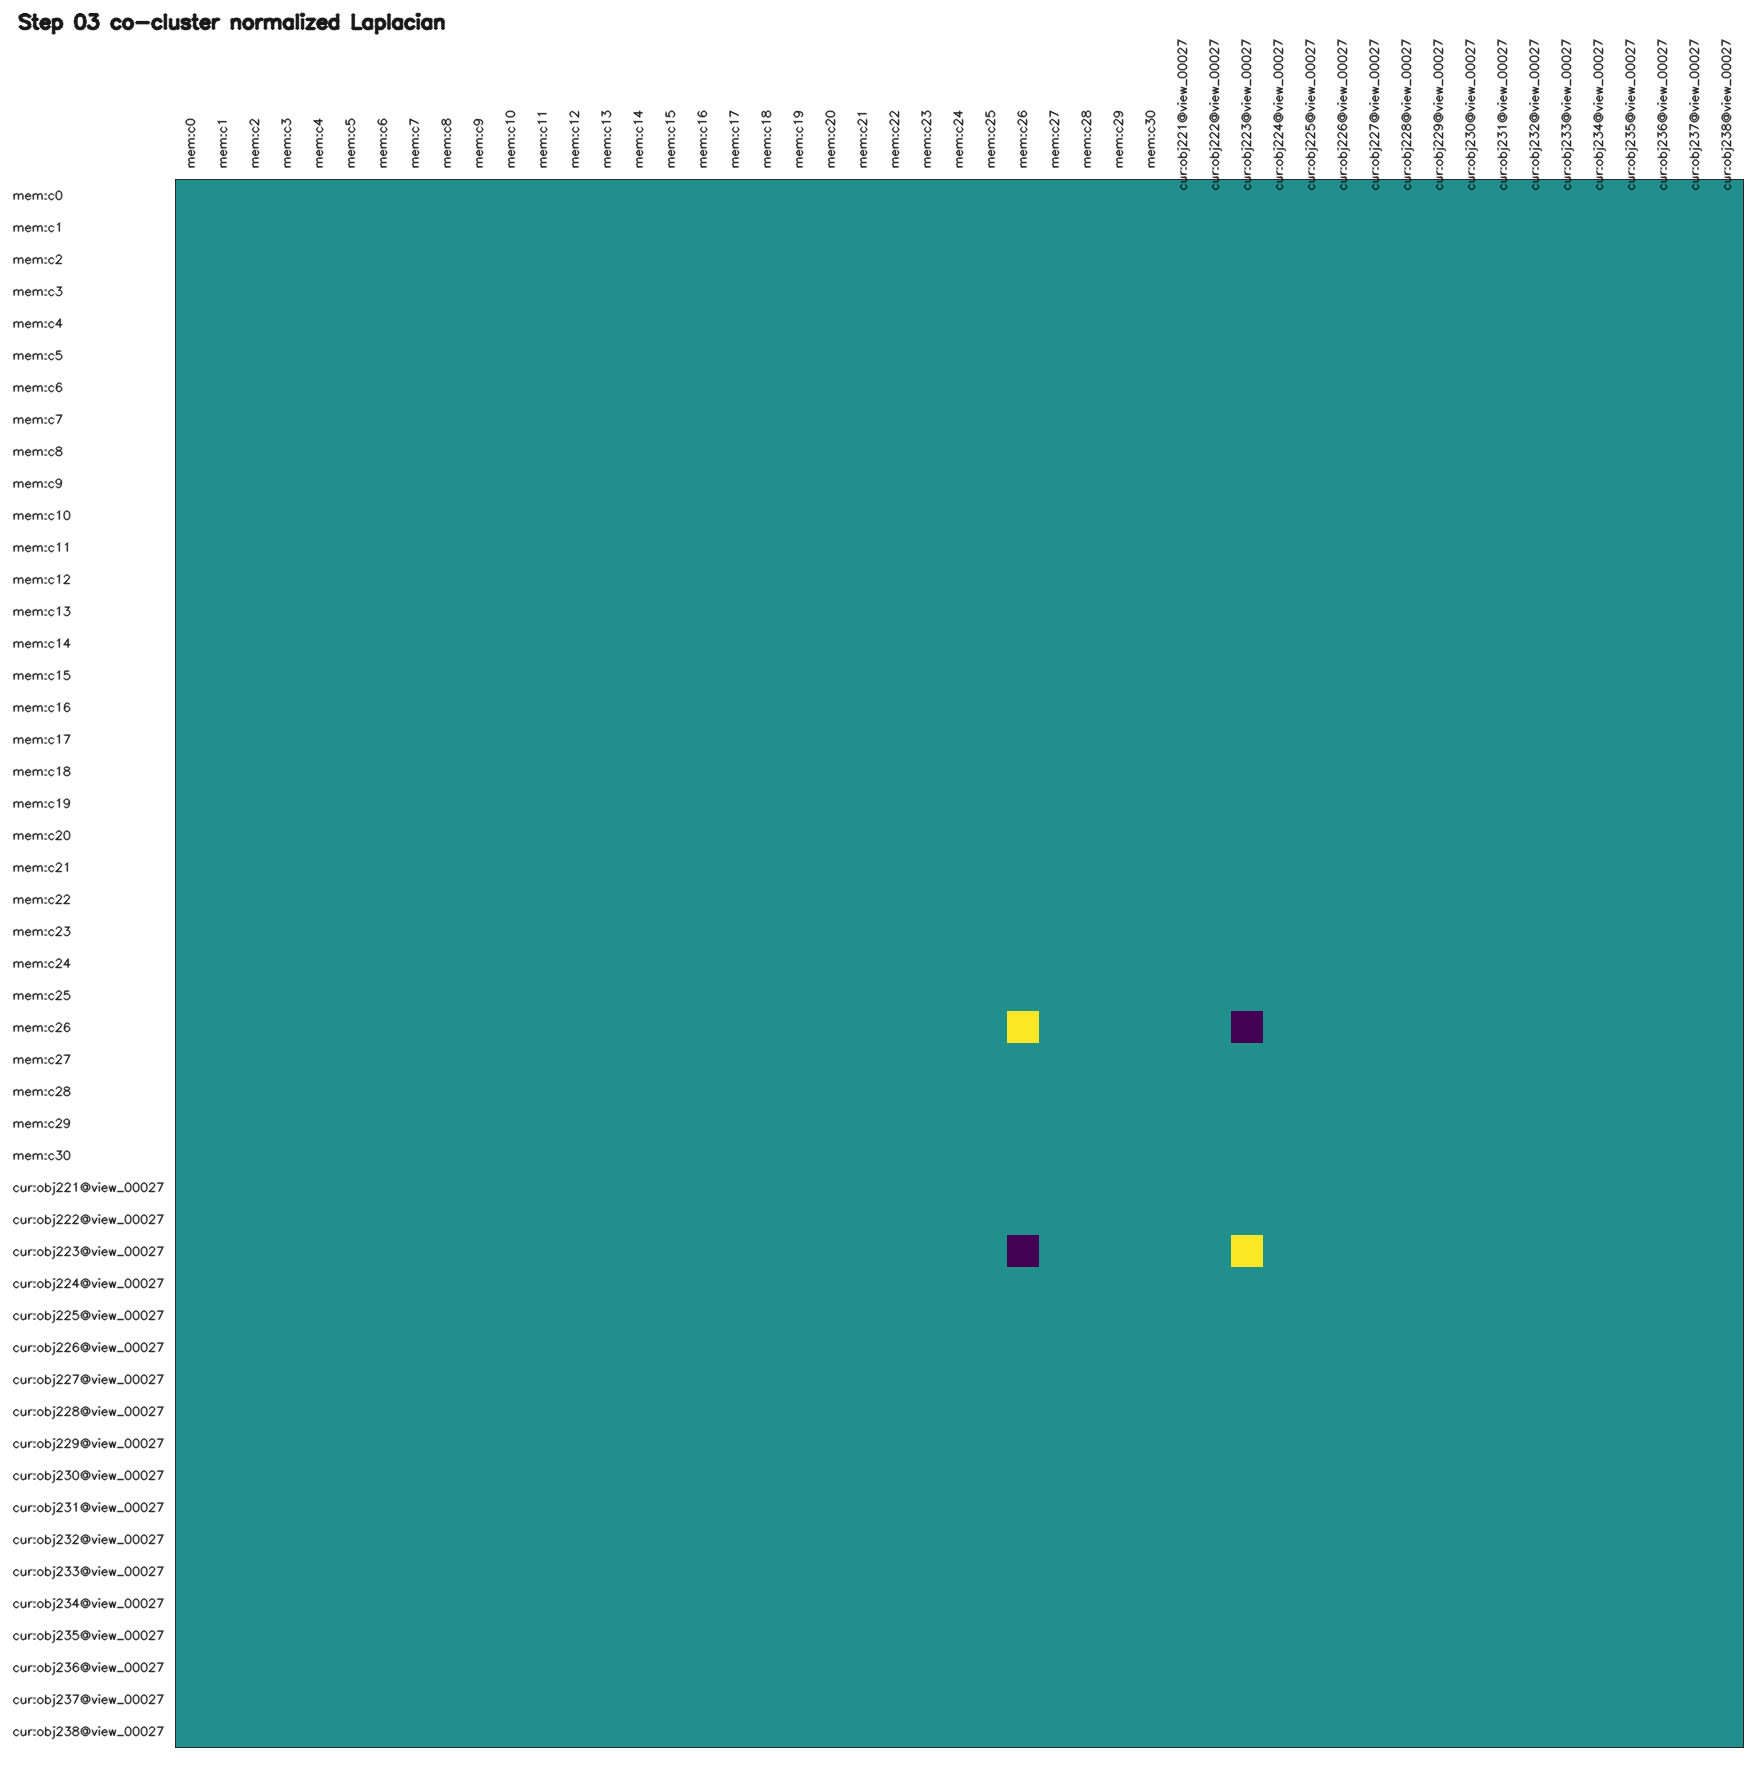

The file beside this chart, header and first rows:
id, mem:c0, mem:c1, mem:c2, mem:c3, mem:c4, mem:c5, mem:c6, mem:c7, mem:c8, mem:c9, mem:c10, mem:c11, mem:c12, mem:c13, mem:c14, mem:c15, mem:c16, mem:c17, mem:c18, mem:c19, mem:c20, mem:c21, mem:c22
mem:c0, 0.000000, -0.000000, -0.000000, -0.000000, -0.000000, -0.000000, -0.000000, -0.000000, -0.000000, -0.000000, -0.000000, -0.000000, -0.000000, -0.000000, -0.000000, -0.000000, -0.000000, -0.000000, -0.000000, -0.000000, -0.000000, -0.000000, -0.000000
mem:c1, -0.000000, 0.000000, -0.000000, -0.000000, -0.000000, -0.000000, -0.000000, -0.000000, -0.000000, -0.000000, -0.000000, -0.000000, -0.000000, -0.000000, -0.000000, -0.000000, -0.000000, -0.000000, -0.000000, -0.000000, -0.000000, -0.000000, -0.000000
mem:c2, -0.000000, -0.000000, 0.000000, -0.000000, -0.000000, -0.000000, -0.000000, -0.000000, -0.000000, -0.000000, -0.000000, -0.000000, -0.000000, -0.000000, -0.000000, -0.000000, -0.000000, -0.000000, -0.000000, -0.000000, -0.000000, -0.000000, -0.000000
mem:c3, -0.000000, -0.000000, -0.000000, 0.000000, -0.000000, -0.000000, -0.000000, -0.000000, -0.000000, -0.000000, -0.000000, -0.000000, -0.000000, -0.000000, -0.000000, -0.000000, -0.000000, -0.000000, -0.000000, -0.000000, -0.000000, -0.000000, -0.000000
mem:c4, -0.000000, -0.000000, -0.000000, -0.000000, 0.000000, -0.000000, -0.000000, -0.000000, -0.000000, -0.000000, -0.000000, -0.000000, -0.000000, -0.000000, -0.000000, -0.000000, -0.000000, -0.000000, -0.000000, -0.000000, -0.000000, -0.000000, -0.000000
mem:c5, -0.000000, -0.000000, -0.000000, -0.000000, -0.000000, 0.000000, -0.000000, -0.000000, -0.000000, -0.000000, -0.000000, -0.000000, -0.000000, -0.000000, -0.000000, -0.000000, -0.000000, -0.000000, -0.000000, -0.000000, -0.000000, -0.000000, -0.000000
mem:c6, -0.000000, -0.000000, -0.000000, -0.000000, -0.000000, -0.000000, 0.000000, -0.000000, -0.000000, -0.000000, -0.000000, -0.000000, -0.000000, -0.000000, -0.000000, -0.000000, -0.000000, -0.000000, -0.000000, -0.000000, -0.000000, -0.000000, -0.000000
mem:c7, -0.000000, -0.000000, -0.000000, -0.000000, -0.000000, -0.000000, -0.000000, 0.000000, -0.000000, -0.000000, -0.000000, -0.000000, -0.000000, -0.000000, -0.000000, -0.000000, -0.000000, -0.000000, -0.000000, -0.000000, -0.000000, -0.000000, -0.000000
mem:c8, -0.000000, -0.000000, -0.000000, -0.000000, -0.000000, -0.000000, -0.000000, -0.000000, 0.000000, -0.000000, -0.000000, -0.000000, -0.000000, -0.000000, -0.000000, -0.000000, -0.000000, -0.000000, -0.000000, -0.000000, -0.000000, -0.000000, -0.000000
mem:c9, -0.000000, -0.000000, -0.000000, -0.000000, -0.000000, -0.000000, -0.000000, -0.000000, -0.000000, 0.000000, -0.000000, -0.000000, -0.000000, -0.000000, -0.000000, -0.000000, -0.000000, -0.000000, -0.000000, -0.000000, -0.000000, -0.000000, -0.000000
mem:c10, -0.000000, -0.000000, -0.000000, -0.000000, -0.000000, -0.000000, -0.000000, -0.000000, -0.000000, -0.000000, 0.000000, -0.000000, -0.000000, -0.000000, -0.000000, -0.000000, -0.000000, -0.000000, -0.000000, -0.000000, -0.000000, -0.000000, -0.000000
mem:c11, -0.000000, -0.000000, -0.000000, -0.000000, -0.000000, -0.000000, -0.000000, -0.000000, -0.000000, -0.000000, -0.000000, 0.000000, -0.000000, -0.000000, -0.000000, -0.000000, -0.000000, -0.000000, -0.000000, -0.000000, -0.000000, -0.000000, -0.000000
mem:c12, -0.000000, -0.000000, -0.000000, -0.000000, -0.000000, -0.000000, -0.000000, -0.000000, -0.000000, -0.000000, -0.000000, -0.000000, 0.000000, -0.000000, -0.000000, -0.000000, -0.000000, -0.000000, -0.000000, -0.000000, -0.000000, -0.000000, -0.000000
mem:c13, -0.000000, -0.000000, -0.000000, -0.000000, -0.000000, -0.000000, -0.000000, -0.000000, -0.000000, -0.000000, -0.000000, -0.000000, -0.000000, 0.000000, -0.000000, -0.000000, -0.000000, -0.000000, -0.000000, -0.000000, -0.000000, -0.000000, -0.000000
mem:c14, -0.000000, -0.000000, -0.000000, -0.000000, -0.000000, -0.000000, -0.000000, -0.000000, -0.000000, -0.000000, -0.000000, -0.000000, -0.000000, -0.000000, 0.000000, -0.000000, -0.000000, -0.000000, -0.000000, -0.000000, -0.000000, -0.000000, -0.000000
mem:c15, -0.000000, -0.000000, -0.000000, -0.000000, -0.000000, -0.000000, -0.000000, -0.000000, -0.000000, -0.000000, -0.000000, -0.000000, -0.000000, -0.000000, -0.000000, 0.000000, -0.000000, -0.000000, -0.000000, -0.000000, -0.000000, -0.000000, -0.000000
mem:c16, -0.000000, -0.000000, -0.000000, -0.000000, -0.000000, -0.000000, -0.000000, -0.000000, -0.000000, -0.000000, -0.000000, -0.000000, -0.000000, -0.000000, -0.000000, -0.000000, 0.000000, -0.000000, -0.000000, -0.000000, -0.000000, -0.000000, -0.000000
mem:c17, -0.000000, -0.000000, -0.000000, -0.000000, -0.000000, -0.000000, -0.000000, -0.000000, -0.000000, -0.000000, -0.000000, -0.000000, -0.000000, -0.000000, -0.000000, -0.000000, -0.000000, 0.000000, -0.000000, -0.000000, -0.000000, -0.000000, -0.000000
mem:c18, -0.000000, -0.000000, -0.000000, -0.000000, -0.000000, -0.000000, -0.000000, -0.000000, -0.000000, -0.000000, -0.000000, -0.000000, -0.000000, -0.000000, -0.000000, -0.000000, -0.000000, -0.000000, 0.000000, -0.000000, -0.000000, -0.000000, -0.000000
mem:c19, -0.000000, -0.000000, -0.000000, -0.000000, -0.000000, -0.000000, -0.000000, -0.000000, -0.000000, -0.000000, -0.000000, -0.000000, -0.000000, -0.000000, -0.000000, -0.000000, -0.000000, -0.000000, -0.000000, 0.000000, -0.000000, -0.000000, -0.000000
mem:c20, -0.000000, -0.000000, -0.000000, -0.000000, -0.000000, -0.000000, -0.000000, -0.000000, -0.000000, -0.000000, -0.000000, -0.000000, -0.000000, -0.000000, -0.000000, -0.000000, -0.000000, -0.000000, -0.000000, -0.000000, 0.000000, -0.000000, -0.000000
mem:c21, -0.000000, -0.000000, -0.000000, -0.000000, -0.000000, -0.000000, -0.000000, -0.000000, -0.000000, -0.000000, -0.000000, -0.000000, -0.000000, -0.000000, -0.000000, -0.000000, -0.000000, -0.000000, -0.000000, -0.000000, -0.000000, 0.000000, -0.000000
mem:c22, -0.000000, -0.000000, -0.000000, -0.000000, -0.000000, -0.000000, -0.000000, -0.000000, -0.000000, -0.000000, -0.000000, -0.000000, -0.000000, -0.000000, -0.000000, -0.000000, -0.000000, -0.000000, -0.000000, -0.000000, -0.000000, -0.000000, 0.000000
mem:c23, -0.000000, -0.000000, -0.000000, -0.000000, -0.000000, -0.000000, -0.000000, -0.000000, -0.000000, -0.000000, -0.000000, -0.000000, -0.000000, -0.000000, -0.000000, -0.000000, -0.000000, -0.000000, -0.000000, -0.000000, -0.000000, -0.000000, -0.000000
mem:c24, -0.000000, -0.000000, -0.000000, -0.000000, -0.000000, -0.000000, -0.000000, -0.000000, -0.000000, -0.000000, -0.000000, -0.000000, -0.000000, -0.000000, -0.000000, -0.000000, -0.000000, -0.000000, -0.000000, -0.000000, -0.000000, -0.000000, -0.000000
mem:c25, -0.000000, -0.000000, -0.000000, -0.000000, -0.000000, -0.000000, -0.000000, -0.000000, -0.000000, -0.000000, -0.000000, -0.000000, -0.000000, -0.000000, -0.000000, -0.000000, -0.000000, -0.000000, -0.000000, -0.000000, -0.000000, -0.000000, -0.000000
mem:c26, -0.000000, -0.000000, -0.000000, -0.000000, -0.000000, -0.000000, -0.000000, -0.000000, -0.000000, -0.000000, -0.000000, -0.000000, -0.000000, -0.000000, -0.000000, -0.000000, -0.000000, -0.000000, -0.000000, -0.000000, -0.000000, -0.000000, -0.000000
mem:c27, -0.000000, -0.000000, -0.000000, -0.000000, -0.000000, -0.000000, -0.000000, -0.000000, -0.000000, -0.000000, -0.000000, -0.000000, -0.000000, -0.000000, -0.000000, -0.000000, -0.000000, -0.000000, -0.000000, -0.000000, -0.000000, -0.000000, -0.000000
mem:c28, -0.000000, -0.000000, -0.000000, -0.000000, -0.000000, -0.000000, -0.000000, -0.000000, -0.000000, -0.000000, -0.000000, -0.000000, -0.000000, -0.000000, -0.000000, -0.000000, -0.000000, -0.000000, -0.000000, -0.000000, -0.000000, -0.000000, -0.000000
mem:c29, -0.000000, -0.000000, -0.000000, -0.000000, -0.000000, -0.000000, -0.000000, -0.000000, -0.000000, -0.000000, -0.000000, -0.000000, -0.000000, -0.000000, -0.000000, -0.000000, -0.000000, -0.000000, -0.000000, -0.000000, -0.000000, -0.000000, -0.000000
mem:c30, -0.000000, -0.000000, -0.000000, -0.000000, -0.000000, -0.000000, -0.000000, -0.000000, -0.000000, -0.000000, -0.000000, -0.000000, -0.000000, -0.000000, -0.000000, -0.000000, -0.000000, -0.000000, -0.000000, -0.000000, -0.000000, -0.000000, -0.000000
cur:obj221@view_00027, -0.000000, -0.000000, -0.000000, -0.000000, -0.000000, -0.000000, -0.000000, -0.000000, -0.000000, -0.000000, -0.000000, -0.000000, -0.000000, -0.000000, -0.000000, -0.000000, -0.000000, -0.000000, -0.000000, -0.000000, -0.000000, -0.000000, -0.000000
cur:obj222@view_00027, -0.000000, -0.000000, -0.000000, -0.000000, -0.000000, -0.000000, -0.000000, -0.000000, -0.000000, -0.000000, -0.000000, -0.000000, -0.000000, -0.000000, -0.000000, -0.000000, -0.000000, -0.000000, -0.000000, -0.000000, -0.000000, -0.000000, -0.000000
cur:obj223@view_00027, -0.000000, -0.000000, -0.000000, -0.000000, -0.000000, -0.000000, -0.000000, -0.000000, -0.000000, -0.000000, -0.000000, -0.000000, -0.000000, -0.000000, -0.000000, -0.000000, -0.000000, -0.000000, -0.000000, -0.000000, -0.000000, -0.000000, -0.000000
cur:obj224@view_00027, -0.000000, -0.000000, -0.000000, -0.000000, -0.000000, -0.000000, -0.000000, -0.000000, -0.000000, -0.000000, -0.000000, -0.000000, -0.000000, -0.000000, -0.000000, -0.000000, -0.000000, -0.000000, -0.000000, -0.000000, -0.000000, -0.000000, -0.000000
cur:obj225@view_00027, -0.000000, -0.000000, -0.000000, -0.000000, -0.000000, -0.000000, -0.000000, -0.000000, -0.000000, -0.000000, -0.000000, -0.000000, -0.000000, -0.000000, -0.000000, -0.000000, -0.000000, -0.000000, -0.000000, -0.000000, -0.000000, -0.000000, -0.000000
cur:obj226@view_00027, -0.000000, -0.000000, -0.000000, -0.000000, -0.000000, -0.000000, -0.000000, -0.000000, -0.000000, -0.000000, -0.000000, -0.000000, -0.000000, -0.000000, -0.000000, -0.000000, -0.000000, -0.000000, -0.000000, -0.000000, -0.000000, -0.000000, -0.000000
cur:obj227@view_00027, -0.000000, -0.000000, -0.000000, -0.000000, -0.000000, -0.000000, -0.000000, -0.000000, -0.000000, -0.000000, -0.000000, -0.000000, -0.000000, -0.000000, -0.000000, -0.000000, -0.000000, -0.000000, -0.000000, -0.000000, -0.000000, -0.000000, -0.000000
cur:obj228@view_00027, -0.000000, -0.000000, -0.000000, -0.000000, -0.000000, -0.000000, -0.000000, -0.000000, -0.000000, -0.000000, -0.000000, -0.000000, -0.000000, -0.000000, -0.000000, -0.000000, -0.000000, -0.000000, -0.000000, -0.000000, -0.000000, -0.000000, -0.000000
cur:obj229@view_00027, -0.000000, -0.000000, -0.000000, -0.000000, -0.000000, -0.000000, -0.000000, -0.000000, -0.000000, -0.000000, -0.000000, -0.000000, -0.000000, -0.000000, -0.000000, -0.000000, -0.000000, -0.000000, -0.000000, -0.000000, -0.000000, -0.000000, -0.000000
cur:obj230@view_00027, -0.000000, -0.000000, -0.000000, -0.000000, -0.000000, -0.000000, -0.000000, -0.000000, -0.000000, -0.000000, -0.000000, -0.000000, -0.000000, -0.000000, -0.000000, -0.000000, -0.000000, -0.000000, -0.000000, -0.000000, -0.000000, -0.000000, -0.000000
cur:obj231@view_00027, -0.000000, -0.000000, -0.000000, -0.000000, -0.000000, -0.000000, -0.000000, -0.000000, -0.000000, -0.000000, -0.000000, -0.000000, -0.000000, -0.000000, -0.000000, -0.000000, -0.000000, -0.000000, -0.000000, -0.000000, -0.000000, -0.000000, -0.000000
cur:obj232@view_00027, -0.000000, -0.000000, -0.000000, -0.000000, -0.000000, -0.000000, -0.000000, -0.000000, -0.000000, -0.000000, -0.000000, -0.000000, -0.000000, -0.000000, -0.000000, -0.000000, -0.000000, -0.000000, -0.000000, -0.000000, -0.000000, -0.000000, -0.000000
cur:obj233@view_00027, -0.000000, -0.000000, -0.000000, -0.000000, -0.000000, -0.000000, -0.000000, -0.000000, -0.000000, -0.000000, -0.000000, -0.000000, -0.000000, -0.000000, -0.000000, -0.000000, -0.000000, -0.000000, -0.000000, -0.000000, -0.000000, -0.000000, -0.000000
cur:obj234@view_00027, -0.000000, -0.000000, -0.000000, -0.000000, -0.000000, -0.000000, -0.000000, -0.000000, -0.000000, -0.000000, -0.000000, -0.000000, -0.000000, -0.000000, -0.000000, -0.000000, -0.000000, -0.000000, -0.000000, -0.000000, -0.000000, -0.000000, -0.000000
cur:obj235@view_00027, -0.000000, -0.000000, -0.000000, -0.000000, -0.000000, -0.000000, -0.000000, -0.000000, -0.000000, -0.000000, -0.000000, -0.000000, -0.000000, -0.000000, -0.000000, -0.000000, -0.000000, -0.000000, -0.000000, -0.000000, -0.000000, -0.000000, -0.000000
cur:obj236@view_00027, -0.000000, -0.000000, -0.000000, -0.000000, -0.000000, -0.000000, -0.000000, -0.000000, -0.000000, -0.000000, -0.000000, -0.000000, -0.000000, -0.000000, -0.000000, -0.000000, -0.000000, -0.000000, -0.000000, -0.000000, -0.000000, -0.000000, -0.000000
cur:obj237@view_00027, -0.000000, -0.000000, -0.000000, -0.000000, -0.000000, -0.000000, -0.000000, -0.000000, -0.000000, -0.000000, -0.000000, -0.000000, -0.000000, -0.000000, -0.000000, -0.000000, -0.000000, -0.000000, -0.000000, -0.000000, -0.000000, -0.000000, -0.000000
cur:obj238@view_00027, -0.000000, -0.000000, -0.000000, -0.000000, -0.000000, -0.000000, -0.000000, -0.000000, -0.000000, -0.000000, -0.000000, -0.000000, -0.000000, -0.000000, -0.000000, -0.000000, -0.000000, -0.000000, -0.000000, -0.000000, -0.000000, -0.000000, -0.000000
